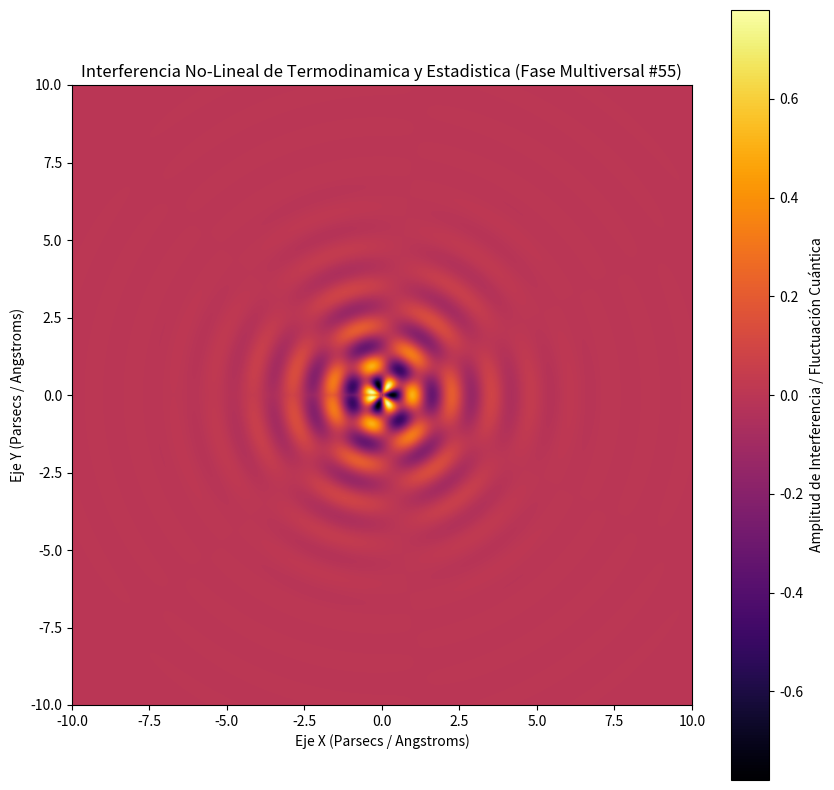

Generate this figure with matplotlib:
%matplotlib inline
# Simulación Multiversal: Termodinamica y Estadistica - Variante 55
import numpy as np
import matplotlib.pyplot as plt

# Parámetros Físicos No-Lineales
omega_1 = 4.917
omega_2 = 3.279
lambda_decay = 0.691
phase_shift = 2.881

x = np.linspace(-10, 10, 800)
y = np.linspace(-10, 10, 800)
X, Y = np.meshgrid(x, y)

# Dinámica de Fluidos / Campos Tensor-Escalares (Fase Multiversal)
R = np.sqrt(X**2 + Y**2) + 1e-5
Z = (np.sin(omega_1 * R + phase_shift) * np.cos(omega_2 * np.arctan2(Y, X))) * np.exp(-lambda_decay * R)

plt.figure(figsize=(10, 10))
plt.imshow(Z, cmap='inferno', extent=[-10, 10, -10, 10], origin='lower')
plt.colorbar(label='Amplitud de Interferencia / Fluctuación Cuántica')
plt.title(r'Interferencia No-Lineal de Termodinamica y Estadistica (Fase Multiversal #55)')
plt.xlabel('Eje X (Parsecs / Angstroms)')
plt.ylabel('Eje Y (Parsecs / Angstroms)')
plt.show()
